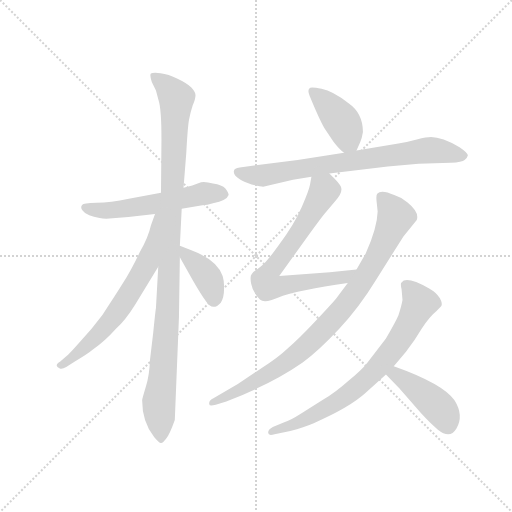
t = 0.00 s
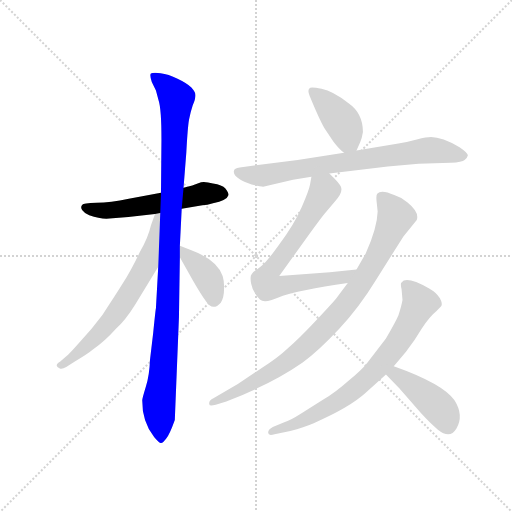
t = 1.68 s
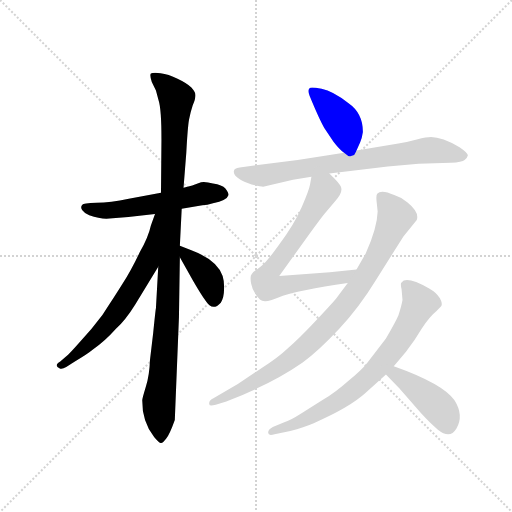
t = 3.36 s
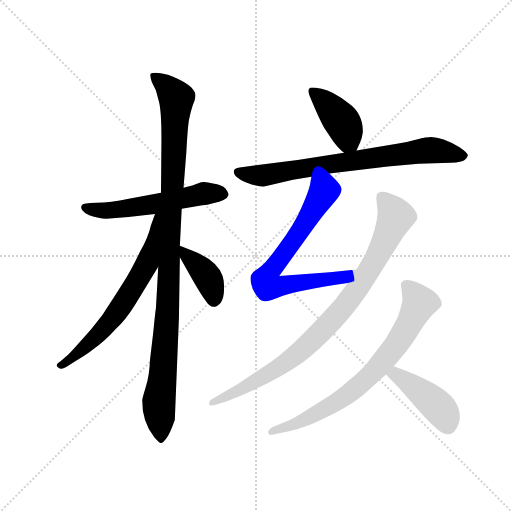
t = 5.05 s
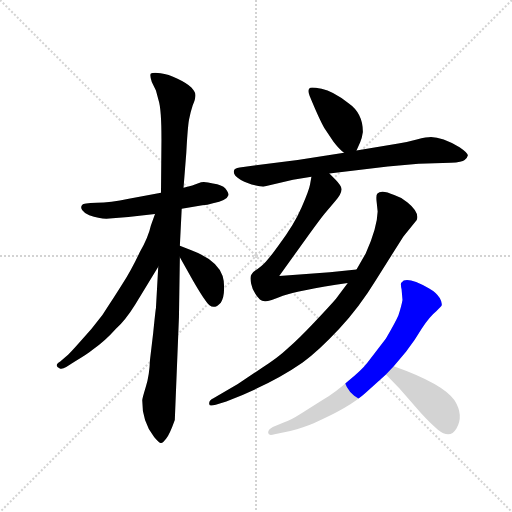
t = 6.73 s
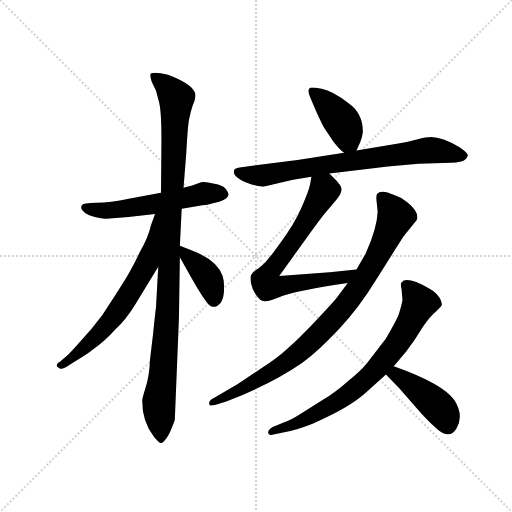
t = 8.41 s

The animated SVG that drew these frames (rendered in a browser with its animation timeline set to each time). Animation: 10 CSS @keyframes rules; one cycle of 8.41 s.

<svg version="1.1" viewBox="0 0 1024 1024" xmlns="http://www.w3.org/2000/svg">
  <g stroke="lightgray" stroke-dasharray="1,1" stroke-width="1" transform="scale(4, 4)">
    <line x1="0" y1="0" x2="256" y2="256"></line>
    <line x1="256" y1="0" x2="0" y2="256"></line>
    <line x1="128" y1="0" x2="128" y2="256"></line>
    <line x1="0" y1="128" x2="256" y2="128"></line>
  </g>
  <g transform="scale(0.92, -0.92) translate(60, -850)">
    <style type="text/css">
      
        @keyframes keyframes0 {
          from {
            stroke: blue;
            stroke-dashoffset: 560;
            stroke-width: 128;
          }
          65% {
            animation-timing-function: step-end;
            stroke: blue;
            stroke-dashoffset: 0;
            stroke-width: 128;
          }
          to {
            stroke: black;
            stroke-width: 1024;
          }
        }
        #make-me-a-hanzi-animation-0 {
          animation: keyframes0 0.7057291666666666s both;
          animation-delay: 0s;
          animation-timing-function: linear;
        }
      
        @keyframes keyframes1 {
          from {
            stroke: blue;
            stroke-dashoffset: 1069;
            stroke-width: 128;
          }
          78% {
            animation-timing-function: step-end;
            stroke: blue;
            stroke-dashoffset: 0;
            stroke-width: 128;
          }
          to {
            stroke: black;
            stroke-width: 1024;
          }
        }
        #make-me-a-hanzi-animation-1 {
          animation: keyframes1 1.1199544270833333s both;
          animation-delay: 0.7057291666666666s;
          animation-timing-function: linear;
        }
      
        @keyframes keyframes2 {
          from {
            stroke: blue;
            stroke-dashoffset: 652;
            stroke-width: 128;
          }
          68% {
            animation-timing-function: step-end;
            stroke: blue;
            stroke-dashoffset: 0;
            stroke-width: 128;
          }
          to {
            stroke: black;
            stroke-width: 1024;
          }
        }
        #make-me-a-hanzi-animation-2 {
          animation: keyframes2 0.7805989583333334s both;
          animation-delay: 1.82568359375s;
          animation-timing-function: linear;
        }
      
        @keyframes keyframes3 {
          from {
            stroke: blue;
            stroke-dashoffset: 388;
            stroke-width: 128;
          }
          56% {
            animation-timing-function: step-end;
            stroke: blue;
            stroke-dashoffset: 0;
            stroke-width: 128;
          }
          to {
            stroke: black;
            stroke-width: 1024;
          }
        }
        #make-me-a-hanzi-animation-3 {
          animation: keyframes3 0.5657552083333334s both;
          animation-delay: 2.6062825520833335s;
          animation-timing-function: linear;
        }
      
        @keyframes keyframes4 {
          from {
            stroke: blue;
            stroke-dashoffset: 407;
            stroke-width: 128;
          }
          57% {
            animation-timing-function: step-end;
            stroke: blue;
            stroke-dashoffset: 0;
            stroke-width: 128;
          }
          to {
            stroke: black;
            stroke-width: 1024;
          }
        }
        #make-me-a-hanzi-animation-4 {
          animation: keyframes4 0.5812174479166666s both;
          animation-delay: 3.172037760416667s;
          animation-timing-function: linear;
        }
      
        @keyframes keyframes5 {
          from {
            stroke: blue;
            stroke-dashoffset: 751;
            stroke-width: 128;
          }
          71% {
            animation-timing-function: step-end;
            stroke: blue;
            stroke-dashoffset: 0;
            stroke-width: 128;
          }
          to {
            stroke: black;
            stroke-width: 1024;
          }
        }
        #make-me-a-hanzi-animation-5 {
          animation: keyframes5 0.8611653645833334s both;
          animation-delay: 3.7532552083333335s;
          animation-timing-function: linear;
        }
      
        @keyframes keyframes6 {
          from {
            stroke: blue;
            stroke-dashoffset: 726;
            stroke-width: 128;
          }
          70% {
            animation-timing-function: step-end;
            stroke: blue;
            stroke-dashoffset: 0;
            stroke-width: 128;
          }
          to {
            stroke: black;
            stroke-width: 1024;
          }
        }
        #make-me-a-hanzi-animation-6 {
          animation: keyframes6 0.8408203125s both;
          animation-delay: 4.614420572916667s;
          animation-timing-function: linear;
        }
      
        @keyframes keyframes7 {
          from {
            stroke: blue;
            stroke-dashoffset: 894;
            stroke-width: 128;
          }
          74% {
            animation-timing-function: step-end;
            stroke: blue;
            stroke-dashoffset: 0;
            stroke-width: 128;
          }
          to {
            stroke: black;
            stroke-width: 1024;
          }
        }
        #make-me-a-hanzi-animation-7 {
          animation: keyframes7 0.9775390625s both;
          animation-delay: 5.455240885416667s;
          animation-timing-function: linear;
        }
      
        @keyframes keyframes8 {
          from {
            stroke: blue;
            stroke-dashoffset: 744;
            stroke-width: 128;
          }
          71% {
            animation-timing-function: step-end;
            stroke: blue;
            stroke-dashoffset: 0;
            stroke-width: 128;
          }
          to {
            stroke: black;
            stroke-width: 1024;
          }
        }
        #make-me-a-hanzi-animation-8 {
          animation: keyframes8 0.85546875s both;
          animation-delay: 6.432779947916667s;
          animation-timing-function: linear;
        }
      
        @keyframes keyframes9 {
          from {
            stroke: blue;
            stroke-dashoffset: 429;
            stroke-width: 128;
          }
          58% {
            animation-timing-function: step-end;
            stroke: blue;
            stroke-dashoffset: 0;
            stroke-width: 128;
          }
          to {
            stroke: black;
            stroke-width: 1024;
          }
        }
        #make-me-a-hanzi-animation-9 {
          animation: keyframes9 0.59912109375s both;
          animation-delay: 7.288248697916667s;
          animation-timing-function: linear;
        }
      
    </style>
    
      <path d="M 335 396 L 380 404 Q 390 404 403 408 Q 433 414 437 426 Q 437 431 430 440 Q 423 448 403 451 Q 387 456 377 454 L 358 447 L 339 442 L 290 431 L 220 418 Q 180 410 150 409 Q 120 408 119 405 Q 114 400 119 393 Q 124 386 134 382 Q 160 373 178 375 L 219 378 L 277 385 L 335 396 Z" fill="lightgray"></path>
    
      <path d="M 320 -63 L 329 160 L 331 291 L 331 316 L 335 396 L 339 442 L 345 518 Q 348 574 351 590 Q 354 606 359 621 Q 365 635 365 643 Q 365 650 356 660 Q 347 669 326 679 Q 306 689 289 691 Q 272 693 268 690 Q 265 687 270 672 L 279 653 L 285 631 Q 291 612 291 547 L 290 431 L 284 270 L 279 180 Q 278 176 273 126 L 266 67 Q 265 35 257 9 Q 249 -18 249 -20 Q 249 -67 275 -100 Q 285 -112 289 -113 Q 293 -115 301 -104 Q 309 -94 320 -63 Z" fill="lightgray"></path>
    
      <path d="M 277 385 L 268 360 Q 263 336 244 302 Q 225 262 207 234 Q 189 205 163 166 Q 139 134 115 108 Q 92 82 88 79 L 71 64 Q 56 55 70 49 Q 75 47 84 52 L 101 63 Q 130 80 142 90 Q 169 109 191 134 Q 213 154 234 188 L 284 270 C 369 410 287 413 277 385 Z" fill="lightgray"></path>
    
      <path d="M 331 291 L 360 239 Q 378 208 387 196 Q 402 172 420 192 Q 427 203 427 220 Q 428 237 424 250 Q 412 285 356 306 L 331 316 C 313 323 316 317 331 291 Z" fill="lightgray"></path>
    
      <path d="M 715 523 L 723 541 Q 727 550 729 563 Q 729 604 697 626 Q 664 652 639 657 Q 614 662 613 658 Q 608 654 613 642 Q 634 591 645 572 L 665 542 Q 678 525 688 518 C 706 504 706 504 715 523 Z" fill="lightgray"></path>
    
      <path d="M 656 473 L 783 488 L 850 494 L 920 496 Q 945 497 950 502 Q 956 507 957 512 Q 958 517 939 530 Q 901 552 877 552 Q 868 552 846 547 Q 824 541 806 538 L 715 523 L 688 518 L 587 502 L 461 486 Q 449 484 449 480 Q 445 470 462 460 Q 468 456 487 449 Q 506 444 512 444 L 577 459 L 617 466 L 656 473 Z" fill="lightgray"></path>
    
      <path d="M 617 466 L 614 449 Q 612 437 596 400 Q 580 362 545 316 Q 527 291 521 285 Q 516 278 500 265 Q 489 259 487 254 Q 483 250 486 233 Q 489 215 505 199 Q 509 196 516 195 Q 523 194 555 207 Q 587 219 696 235 C 726 239 745 267 715 264 L 657 258 L 547 250 L 613 342 Q 637 375 646 386 L 669 413 Q 689 435 679 448 Q 676 453 669 460 L 656 473 C 635 494 622 496 617 466 Z" fill="lightgray"></path>
    
      <path d="M 696 235 L 670 200 Q 658 186 624 150 Q 590 114 567 94 Q 545 73 509 50 L 457 15 L 404 -16 Q 393 -21 395 -29 Q 395 -34 409 -30 L 432 -23 Q 532 16 598 62 Q 633 88 677 135 Q 721 182 757 241 L 817 336 L 846 372 Q 852 389 826 410 Q 813 421 797 426 Q 769 439 760 429 Q 757 426 759 409 L 761 390 Q 760 354 735 299 L 715 264 L 696 235 Z" fill="lightgray"></path>
    
      <path d="M 813 221 L 815 198 Q 813 186 806 164 Q 800 150 779 114 L 739 62 Q 725 44 697 22 Q 669 -3 642 -19 L 593 -50 Q 571 -64 558 -68 L 533 -78 Q 522 -84 523 -91 Q 523 -98 537 -94 L 571 -87 Q 601 -79 622 -70 Q 700 -36 735 -4 L 779 36 L 796 54 L 823 86 Q 841 109 857 136 Q 874 162 889 174 L 899 184 Q 903 189 896 202 Q 889 214 873 223 Q 823 251 813 236 Q 810 235 813 221 Z" fill="lightgray"></path>
    
      <path d="M 779 36 L 808 6 L 855 -48 Q 877 -72 892 -84 Q 918 -105 932 -82 Q 949 -53 928 -20 Q 903 16 796 54 C 768 64 758 58 779 36 Z" fill="lightgray"></path>
    
    
      <clipPath id="make-me-a-hanzi-clip-0">
        <path d="M 335 396 L 380 404 Q 390 404 403 408 Q 433 414 437 426 Q 437 431 430 440 Q 423 448 403 451 Q 387 456 377 454 L 358 447 L 339 442 L 290 431 L 220 418 Q 180 410 150 409 Q 120 408 119 405 Q 114 400 119 393 Q 124 386 134 382 Q 160 373 178 375 L 219 378 L 277 385 L 335 396 Z"></path>
      </clipPath>
      <path clip-path="url(#make-me-a-hanzi-clip-0)" d="M 125 399 L 184 393 L 381 429 L 425 429" fill="none" id="make-me-a-hanzi-animation-0" stroke-dasharray="432 864" stroke-linecap="round"></path>
    
      <clipPath id="make-me-a-hanzi-clip-1">
        <path d="M 320 -63 L 329 160 L 331 291 L 331 316 L 335 396 L 339 442 L 345 518 Q 348 574 351 590 Q 354 606 359 621 Q 365 635 365 643 Q 365 650 356 660 Q 347 669 326 679 Q 306 689 289 691 Q 272 693 268 690 Q 265 687 270 672 L 279 653 L 285 631 Q 291 612 291 547 L 290 431 L 284 270 L 279 180 Q 278 176 273 126 L 266 67 Q 265 35 257 9 Q 249 -18 249 -20 Q 249 -67 275 -100 Q 285 -112 289 -113 Q 293 -115 301 -104 Q 309 -94 320 -63 Z"></path>
      </clipPath>
      <path clip-path="url(#make-me-a-hanzi-clip-1)" d="M 273 686 L 300 665 L 323 636 L 305 182 L 285 -26 L 291 -104" fill="none" id="make-me-a-hanzi-animation-1" stroke-dasharray="941 1882" stroke-linecap="round"></path>
    
      <clipPath id="make-me-a-hanzi-clip-2">
        <path d="M 277 385 L 268 360 Q 263 336 244 302 Q 225 262 207 234 Q 189 205 163 166 Q 139 134 115 108 Q 92 82 88 79 L 71 64 Q 56 55 70 49 Q 75 47 84 52 L 101 63 Q 130 80 142 90 Q 169 109 191 134 Q 213 154 234 188 L 284 270 C 369 410 287 413 277 385 Z"></path>
      </clipPath>
      <path clip-path="url(#make-me-a-hanzi-clip-2)" d="M 284 380 L 260 277 L 210 194 L 147 116 L 76 56" fill="none" id="make-me-a-hanzi-animation-2" stroke-dasharray="524 1048" stroke-linecap="round"></path>
    
      <clipPath id="make-me-a-hanzi-clip-3">
        <path d="M 331 291 L 360 239 Q 378 208 387 196 Q 402 172 420 192 Q 427 203 427 220 Q 428 237 424 250 Q 412 285 356 306 L 331 316 C 313 323 316 317 331 291 Z"></path>
      </clipPath>
      <path clip-path="url(#make-me-a-hanzi-clip-3)" d="M 336 310 L 394 243 L 405 201" fill="none" id="make-me-a-hanzi-animation-3" stroke-dasharray="260 520" stroke-linecap="round"></path>
    
      <clipPath id="make-me-a-hanzi-clip-4">
        <path d="M 715 523 L 723 541 Q 727 550 729 563 Q 729 604 697 626 Q 664 652 639 657 Q 614 662 613 658 Q 608 654 613 642 Q 634 591 645 572 L 665 542 Q 678 525 688 518 C 706 504 706 504 715 523 Z"></path>
      </clipPath>
      <path clip-path="url(#make-me-a-hanzi-clip-4)" d="M 618 652 L 683 586 L 706 532" fill="none" id="make-me-a-hanzi-animation-4" stroke-dasharray="279 558" stroke-linecap="round"></path>
    
      <clipPath id="make-me-a-hanzi-clip-5">
        <path d="M 656 473 L 783 488 L 850 494 L 920 496 Q 945 497 950 502 Q 956 507 957 512 Q 958 517 939 530 Q 901 552 877 552 Q 868 552 846 547 Q 824 541 806 538 L 715 523 L 688 518 L 587 502 L 461 486 Q 449 484 449 480 Q 445 470 462 460 Q 468 456 487 449 Q 506 444 512 444 L 577 459 L 617 466 L 656 473 Z"></path>
      </clipPath>
      <path clip-path="url(#make-me-a-hanzi-clip-5)" d="M 458 476 L 511 468 L 861 523 L 947 511" fill="none" id="make-me-a-hanzi-animation-5" stroke-dasharray="623 1246" stroke-linecap="round"></path>
    
      <clipPath id="make-me-a-hanzi-clip-6">
        <path d="M 617 466 L 614 449 Q 612 437 596 400 Q 580 362 545 316 Q 527 291 521 285 Q 516 278 500 265 Q 489 259 487 254 Q 483 250 486 233 Q 489 215 505 199 Q 509 196 516 195 Q 523 194 555 207 Q 587 219 696 235 C 726 239 745 267 715 264 L 657 258 L 547 250 L 613 342 Q 637 375 646 386 L 669 413 Q 689 435 679 448 Q 676 453 669 460 L 656 473 C 635 494 622 496 617 466 Z"></path>
      </clipPath>
      <path clip-path="url(#make-me-a-hanzi-clip-6)" d="M 625 460 L 645 437 L 601 361 L 522 253 L 518 236 L 522 229 L 537 226 L 683 245 L 708 262" fill="none" id="make-me-a-hanzi-animation-6" stroke-dasharray="598 1196" stroke-linecap="round"></path>
    
      <clipPath id="make-me-a-hanzi-clip-7">
        <path d="M 696 235 L 670 200 Q 658 186 624 150 Q 590 114 567 94 Q 545 73 509 50 L 457 15 L 404 -16 Q 393 -21 395 -29 Q 395 -34 409 -30 L 432 -23 Q 532 16 598 62 Q 633 88 677 135 Q 721 182 757 241 L 817 336 L 846 372 Q 852 389 826 410 Q 813 421 797 426 Q 769 439 760 429 Q 757 426 759 409 L 761 390 Q 760 354 735 299 L 715 264 L 696 235 Z"></path>
      </clipPath>
      <path clip-path="url(#make-me-a-hanzi-clip-7)" d="M 768 423 L 800 379 L 769 308 L 683 177 L 642 132 L 559 60 L 482 13 L 402 -24" fill="none" id="make-me-a-hanzi-animation-7" stroke-dasharray="766 1532" stroke-linecap="round"></path>
    
      <clipPath id="make-me-a-hanzi-clip-8">
        <path d="M 813 221 L 815 198 Q 813 186 806 164 Q 800 150 779 114 L 739 62 Q 725 44 697 22 Q 669 -3 642 -19 L 593 -50 Q 571 -64 558 -68 L 533 -78 Q 522 -84 523 -91 Q 523 -98 537 -94 L 571 -87 Q 601 -79 622 -70 Q 700 -36 735 -4 L 779 36 L 796 54 L 823 86 Q 841 109 857 136 Q 874 162 889 174 L 899 184 Q 903 189 896 202 Q 889 214 873 223 Q 823 251 813 236 Q 810 235 813 221 Z"></path>
      </clipPath>
      <path clip-path="url(#make-me-a-hanzi-clip-8)" d="M 823 229 L 852 191 L 814 119 L 748 37 L 700 -5 L 654 -35 L 600 -64 L 531 -90" fill="none" id="make-me-a-hanzi-animation-8" stroke-dasharray="616 1232" stroke-linecap="round"></path>
    
      <clipPath id="make-me-a-hanzi-clip-9">
        <path d="M 779 36 L 808 6 L 855 -48 Q 877 -72 892 -84 Q 918 -105 932 -82 Q 949 -53 928 -20 Q 903 16 796 54 C 768 64 758 58 779 36 Z"></path>
      </clipPath>
      <path clip-path="url(#make-me-a-hanzi-clip-9)" d="M 789 36 L 802 36 L 881 -23 L 906 -51 L 914 -74" fill="none" id="make-me-a-hanzi-animation-9" stroke-dasharray="301 602" stroke-linecap="round"></path>
    
  </g>
</svg>
